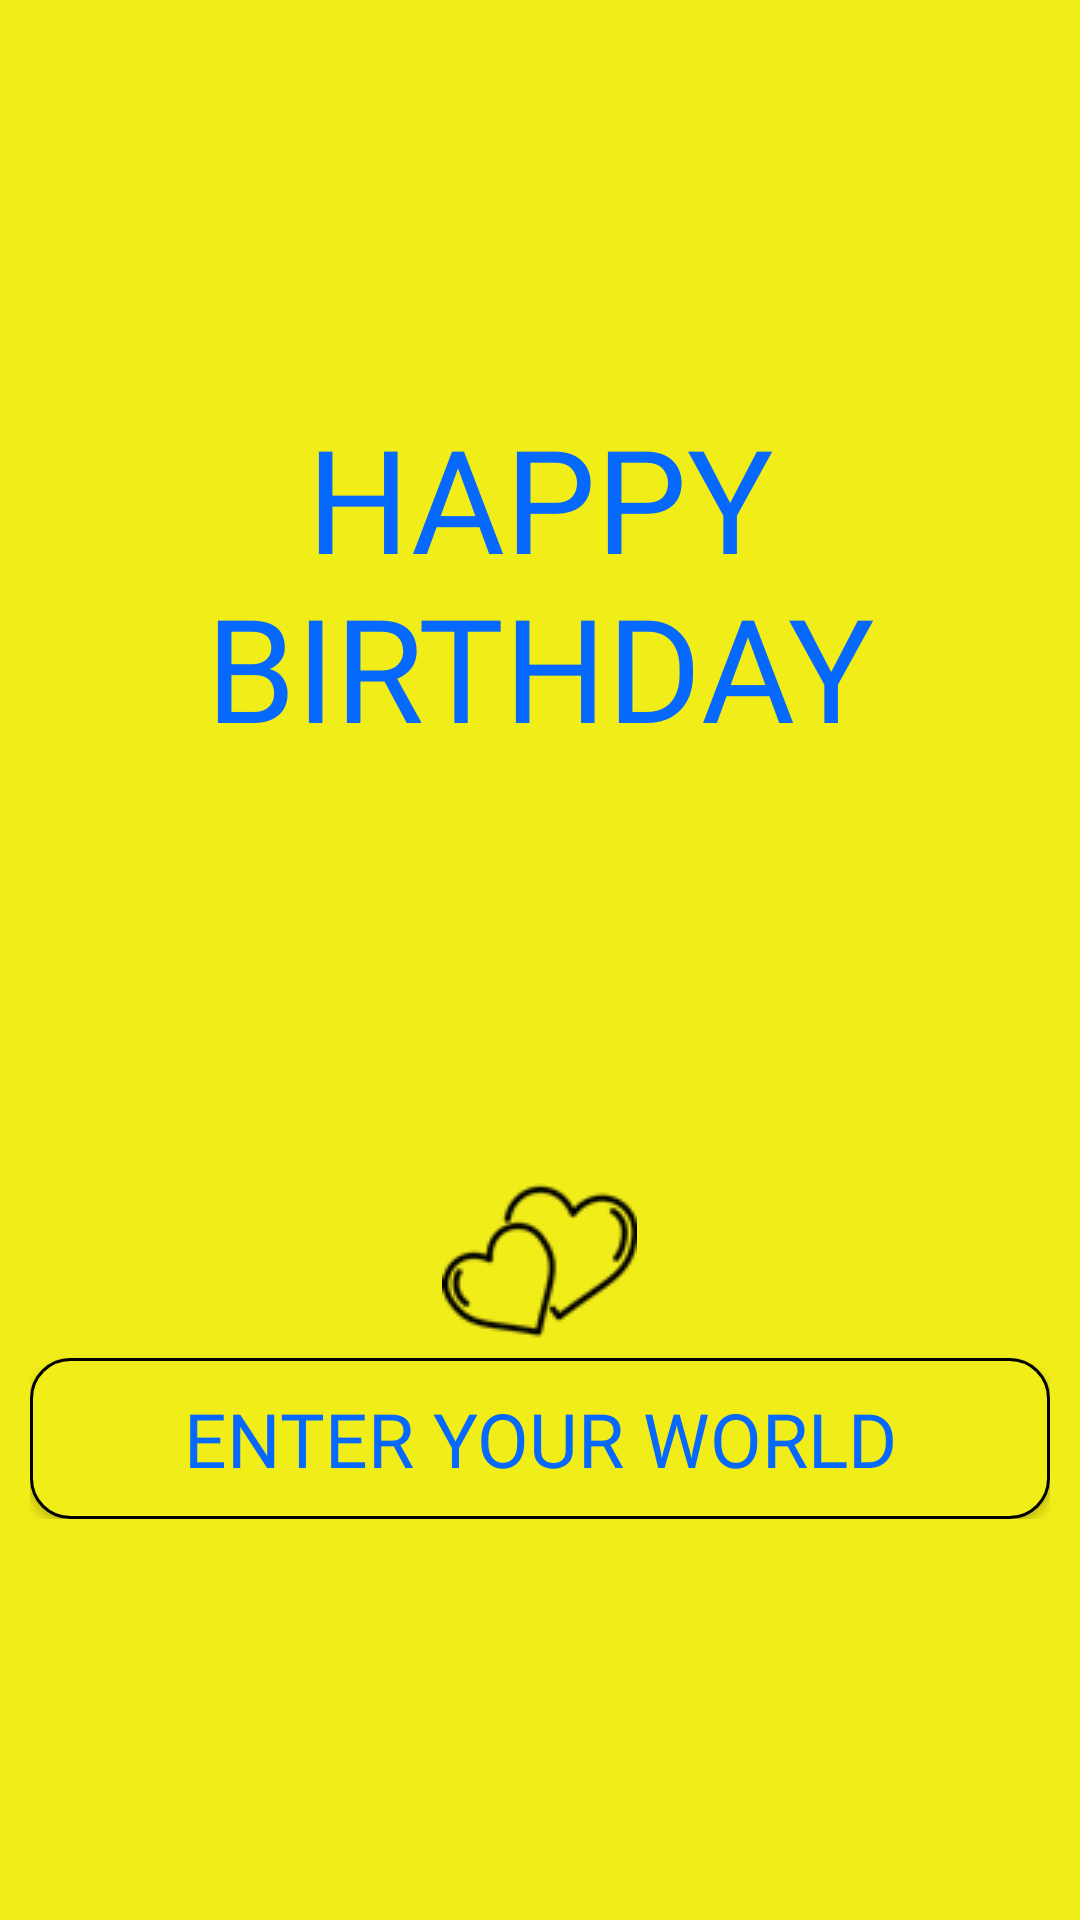

Here is an Android app screen rendered from its layout file. Give the layout XML and the strings, colors and styles it references.
<!-- AndroidManifest.xml: application theme AppTheme -->
<!-- res/layout/activity_flash.xml -->
<?xml version="1.0" encoding="utf-8"?>
<android.support.constraint.ConstraintLayout xmlns:android="http://schemas.android.com/apk/res/android"
    xmlns:app="http://schemas.android.com/apk/res-auto"
    xmlns:tools="http://schemas.android.com/tools"
    android:layout_width="match_parent"
    android:layout_height="match_parent"
    tools:context=".FlashActivity"
    android:background="#f1ed19">
    <TextView
        android:layout_width="wrap_content"
        android:layout_height="wrap_content"
        android:id="@+id/bday"
        app:layout_constraintStart_toStartOf="parent"
        app:layout_constraintBottom_toTopOf="@id/ll"
        app:layout_constraintTop_toTopOf="parent"
        app:layout_constraintEnd_toEndOf="parent"
        android:text="@string/flash"
        android:textColor="@color/blue"
        android:textSize="48sp"
        android:textAlignment="center"
        android:fontFamily="@font/cookies"/>

    <LinearLayout
        android:layout_width="match_parent"
        android:layout_height="wrap_content"
        android:id="@+id/ll"
        android:orientation="vertical"
        android:layout_marginLeft="10dp"
        android:layout_marginRight="10dp"
        app:layout_constraintStart_toStartOf="parent"
        app:layout_constraintEnd_toEndOf="parent"
        app:layout_constraintTop_toBottomOf="@id/bday"
        app:layout_constraintBottom_toBottomOf="parent">
    <ImageView
        android:layout_width="wrap_content"
        android:layout_height="wrap_content"
        android:id="@+id/globe"
        android:src="@drawable/icon"
        android:layout_gravity="center_horizontal"
        />

    <Button
        android:layout_width="match_parent"
        android:layout_height="wrap_content"
        android:id="@+id/pButton"
        android:background="@drawable/button_rectangle"
        android:text="Enter your world"
        android:textAllCaps="true"
        android:textAlignment="center"
        android:textSize="25sp"
        android:fontFamily="@font/cookies"
        android:textColor="@color/blue"
        android:outlineAmbientShadowColor="@color/blue"
        android:padding="10dp"/>
    </LinearLayout>
</android.support.constraint.ConstraintLayout>
<!-- resources referenced by this layout -->
<resources>
  <color name="blue">#0668fd</color>
  <!-- drawable button_rectangle (drawable-v24) -->
  <?xml version="1.0" encoding="utf-8"?>
  <selector xmlns:android="http://schemas.android.com/apk/res/android">
      <item>
          <shape android:shape="rectangle">
              <solid android:color="@color/colorPrimary"/>
              <stroke android:color="#000000"
                  android:width="1dp">
  
              </stroke>
  
              <corners android:radius="13dp" />
          </shape>
      </item>
  </selector>
  <!-- drawable icon: png bitmap (drawable-v24, 2034 bytes) -->
  <string name="flash">"HAPPY\nBIRTHDAY"</string>
  <style name="AppTheme" parent="Theme.AppCompat.Light.NoActionBar">
          
          <item name="colorPrimary">@color/colorPrimary</item>
          <item name="colorPrimaryDark">#0252ca</item>
          <item name="colorAccent">@color/colorAccent</item>
      </style>
  <color name="colorPrimary">#f1ed19</color>
  <color name="colorAccent">#D81B60</color>
</resources>
